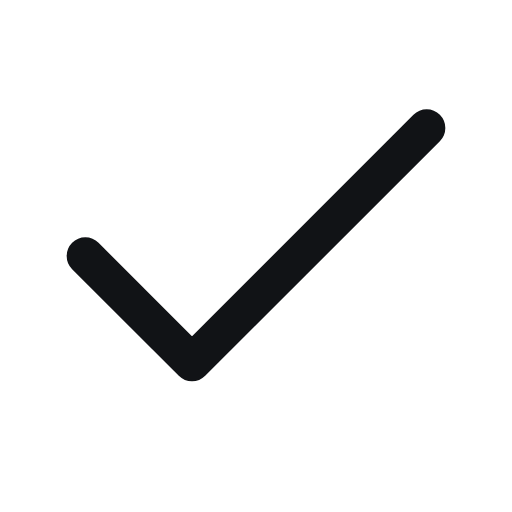
t = 0.00 s
t = 0.90 s: frame unchanged from t = 0.00 s, image omitted
t = 1.35 s: frame unchanged from t = 0.00 s, image omitted
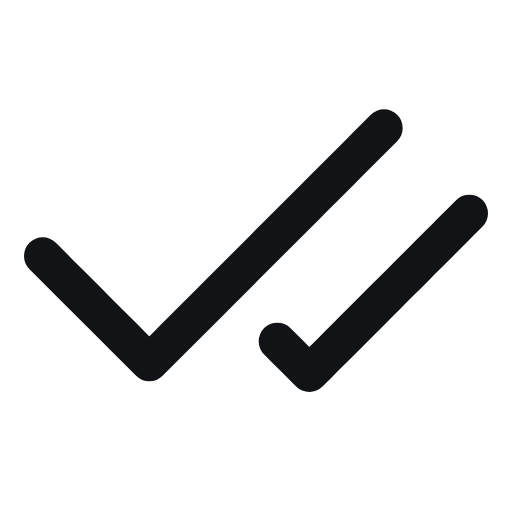
t = 2.22 s
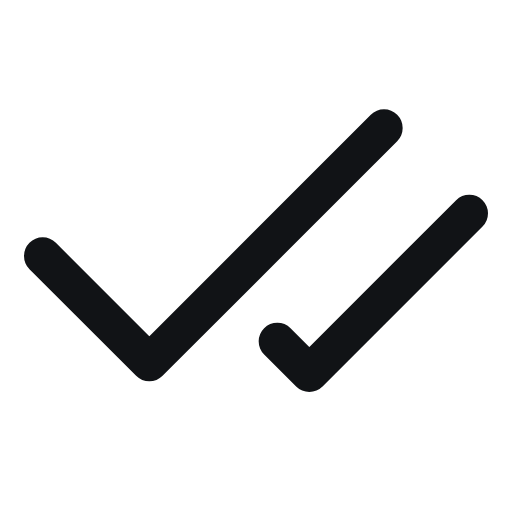
t = 3.12 s
t = 3.57 s: frame unchanged from t = 3.12 s, image omitted

The animated SVG that drew these frames (rendered in a browser with its animation timeline set to each time). Animation: 4 SMIL elements (animate=4); one cycle of 4.43 s, repeats indefinitely.

<svg xmlns="http://www.w3.org/2000/svg" width="24" height="24" viewBox="0 0 24 24" fill="none" stroke="#111316" stroke-width="1.75" stroke-linecap="round" stroke-linejoin="round">
  <!-- anet morph "delivered": lucide:check → lucide:check-check, flight frames computed with morphicons v1.7.1 (MIT); notices in docs/media/icons/LICENSES/ -->
  <style>.still{display:none}@media (prefers-reduced-motion: reduce){.a,.fly,.b{display:none}.still{display:inline}}</style>
  <g class="a" visibility="visible">
  <animate attributeName="visibility" dur="4.433s" repeatCount="indefinite" calcMode="discrete" values="visible;hidden" keyTimes="0;0.406"/>
    <path d="M20 6 9 17l-5-5"/>
    </g>
  <path class="fly" visibility="hidden" d="M20 6L19.6 6.4L19.2 6.8L18.8 7.2L18.4 7.6L18 8L17.6 8.4L17.1 8.8L16.7 9.3L16.3 9.7L15.9 10.1L15.5 10.5L15.1 10.9L14.7 11.3L14.3 11.7L13.9 12.1L13.5 12.5L13.1 12.9L12.7 13.3L12.3 13.7L11.8 14.2L11.4 14.6L11 15L10.6 15.4L10.2 15.8L9.8 16.2L9.4 16.6L9 17L8.6 16.6L8.2 16.2L7.8 15.8L7.3 15.3L6.9 14.9L6.5 14.5L6.1 14.1L5.7 13.7L5.3 13.3L4.8 12.8L4.4 12.4L4 12M20 6L19.6 6.4L19.2 6.8L18.8 7.2L18.4 7.6L18 8L17.6 8.4L17.1 8.8L16.7 9.3L16.3 9.7L15.9 10.1L15.5 10.5L15.1 10.9L14.7 11.3L14.3 11.7L13.9 12.1L13.5 12.5L13.1 12.9L12.7 13.3L12.3 13.7L11.8 14.2L11.4 14.6L11 15L10.6 15.4L10.2 15.8L9.8 16.2L9.4 16.6L9 17L8.6 16.6L8.2 16.2L7.8 15.8L7.3 15.3L6.9 14.9L6.5 14.5L6.1 14.1L5.7 13.7L5.3 13.3L4.8 12.8L4.4 12.4L4 12">
    <animate attributeName="visibility" dur="4.433s" repeatCount="indefinite" calcMode="discrete" values="hidden;visible;hidden;visible" keyTimes="0;0.406;0.5;0.906"/>
    <animate attributeName="d" dur="4.433s" repeatCount="indefinite" calcMode="linear"
      keyTimes="0;0.406;0.4135;0.4211;0.4286;0.4361;0.4436;0.4511;0.4549;0.4586;0.4662;0.4737;0.4812;0.5;0.906;0.9135;0.9211;0.9286;0.9361;0.9436;0.9511;0.9549;0.9586;0.9662;0.9737;0.9812;1"
      values="M20 6L19.6 6.4L19.2 6.8L18.8 7.2L18.4 7.6L18 8L17.6 8.4L17.1 8.8L16.7 9.3L16.3 9.7L15.9 10.1L15.5 10.5L15.1 10.9L14.7 11.3L14.3 11.7L13.9 12.1L13.5 12.5L13.1 12.9L12.7 13.3L12.3 13.7L11.8 14.2L11.4 14.6L11 15L10.6 15.4L10.2 15.8L9.8 16.2L9.4 16.6L9 17L8.6 16.6L8.2 16.2L7.8 15.8L7.3 15.3L6.9 14.9L6.5 14.5L6.1 14.1L5.7 13.7L5.3 13.3L4.8 12.8L4.4 12.4L4 12M20 6L19.6 6.4L19.2 6.8L18.8 7.2L18.4 7.6L18 8L17.6 8.4L17.1 8.8L16.7 9.3L16.3 9.7L15.9 10.1L15.5 10.5L15.1 10.9L14.7 11.3L14.3 11.7L13.9 12.1L13.5 12.5L13.1 12.9L12.7 13.3L12.3 13.7L11.8 14.2L11.4 14.6L11 15L10.6 15.4L10.2 15.8L9.8 16.2L9.4 16.6L9 17L8.6 16.6L8.2 16.2L7.8 15.8L7.3 15.3L6.9 14.9L6.5 14.5L6.1 14.1L5.7 13.7L5.3 13.3L4.8 12.8L4.4 12.4L4 12;M20 6L19.6 6.4L19.2 6.8L18.8 7.2L18.4 7.6L18 8L17.6 8.4L17.1 8.8L16.7 9.3L16.3 9.7L15.9 10.1L15.5 10.5L15.1 10.9L14.7 11.3L14.3 11.7L13.9 12.1L13.5 12.5L13.1 12.9L12.7 13.3L12.3 13.7L11.8 14.2L11.4 14.6L11 15L10.6 15.4L10.2 15.8L9.8 16.2L9.4 16.6L9 17L8.6 16.6L8.2 16.2L7.8 15.8L7.3 15.3L6.9 14.9L6.5 14.5L6.1 14.1L5.7 13.7L5.3 13.3L4.8 12.8L4.4 12.4L4 12M20 6L19.6 6.4L19.2 6.8L18.8 7.2L18.4 7.6L18 8L17.6 8.4L17.1 8.8L16.7 9.3L16.3 9.7L15.9 10.1L15.5 10.5L15.1 10.9L14.7 11.3L14.3 11.7L13.9 12.1L13.5 12.5L13.1 12.9L12.7 13.3L12.3 13.7L11.8 14.2L11.4 14.6L11 15L10.6 15.4L10.2 15.8L9.8 16.2L9.4 16.6L9 17L8.6 16.6L8.2 16.2L7.8 15.8L7.3 15.3L6.9 14.9L6.5 14.5L6.1 14.1L5.7 13.7L5.3 13.3L4.8 12.8L4.4 12.4L4 12;M19.6 6L19.2 6.4L18.8 6.8L18.4 7.2L18 7.6L17.6 8L17.2 8.4L16.8 8.8L16.4 9.3L15.9 9.7L15.5 10.1L15.1 10.5L14.7 10.9L14.3 11.3L13.9 11.7L13.5 12.1L13.1 12.5L12.7 12.9L12.3 13.3L11.9 13.7L11.5 14.2L11.1 14.6L10.7 15L10.3 15.4L9.8 15.8L9.4 16.2L9 16.6L8.6 17L8.2 16.6L7.8 16.2L7.4 15.8L7 15.3L6.5 14.9L6.1 14.5L5.7 14.1L5.3 13.7L4.9 13.3L4.5 12.8L4 12.4L3.6 12M20.2 6.8L19.9 7.2L19.5 7.6L19.1 7.9L18.8 8.3L18.4 8.7L18 9L17.7 9.4L17.3 9.8L16.9 10.1L16.6 10.5L16.2 10.8L15.9 11.2L15.5 11.6L15.1 11.9L14.8 12.3L14.4 12.7L14.1 13L13.7 13.4L13.3 13.8L13 14.1L12.6 14.5L12.2 14.8L11.9 15.2L11.5 15.6L11.2 15.9L10.8 16.3L10.4 16.7L10 16.4L9.6 16.2L9.2 15.9L8.8 15.7L8.4 15.5L8.1 15.2L7.7 14.8L7.3 14.5L6.9 14.1L6.5 13.7L6.2 13.3L5.8 13;M19 6L18.6 6.4L18.2 6.8L17.8 7.2L17.4 7.6L17 8L16.6 8.4L16.2 8.8L15.8 9.3L15.3 9.7L14.9 10.1L14.5 10.5L14.1 10.9L13.7 11.3L13.3 11.7L12.9 12.1L12.5 12.5L12.1 12.9L11.7 13.3L11.3 13.7L10.9 14.2L10.5 14.6L10.1 15L9.6 15.4L9.2 15.8L8.8 16.2L8.4 16.6L8 17L7.6 16.6L7.2 16.2L6.8 15.8L6.3 15.3L5.9 14.9L5.5 14.5L5.1 14.1L4.7 13.7L4.3 13.3L3.9 12.8L3.4 12.4L3 12M20.7 8.1L20.4 8.4L20.1 8.7L19.8 9L19.5 9.3L19.2 9.6L18.9 9.9L18.6 10.2L18.3 10.5L18 10.8L17.7 11.1L17.4 11.4L17.1 11.8L16.8 12.1L16.5 12.4L16.2 12.7L15.9 13L15.6 13.3L15.3 13.6L15 13.9L14.7 14.2L14.4 14.5L14.1 14.8L13.8 15.1L13.5 15.4L13.2 15.7L12.9 16L12.6 16.3L12.2 16.3L11.9 16.3L11.5 16.3L11.2 16.3L10.9 16.2L10.5 16.2L10.2 15.9L9.9 15.6L9.6 15.3L9.2 14.9L8.9 14.6L8.6 14.3;M18.5 6L18.1 6.4L17.7 6.8L17.3 7.2L16.9 7.6L16.5 8L16.1 8.4L15.7 8.8L15.3 9.3L14.8 9.7L14.4 10.1L14 10.5L13.6 10.9L13.2 11.3L12.8 11.7L12.4 12.1L12 12.5L11.6 12.9L11.2 13.3L10.8 13.7L10.4 14.2L9.9 14.6L9.5 15L9.1 15.4L8.7 15.8L8.3 16.2L7.9 16.6L7.5 17L7.1 16.6L6.7 16.2L6.3 15.8L5.8 15.3L5.4 14.9L5 14.5L4.6 14.1L4.2 13.7L3.8 13.3L3.3 12.8L2.9 12.4L2.5 12M21.3 9.1L21.1 9.3L20.8 9.6L20.5 9.9L20.3 10.1L20 10.4L19.7 10.7L19.5 10.9L19.2 11.2L18.9 11.4L18.7 11.7L18.4 12L18.2 12.2L17.9 12.5L17.6 12.8L17.4 13L17.1 13.3L16.9 13.5L16.6 13.8L16.3 14.1L16.1 14.3L15.8 14.6L15.6 14.9L15.3 15.1L15 15.4L14.8 15.7L14.5 15.9L14.2 16.2L14 16.3L13.7 16.4L13.4 16.5L13.1 16.7L12.8 16.8L12.5 16.9L12.3 16.6L12 16.4L11.7 16.1L11.4 15.8L11.1 15.5L10.8 15.2;M18.2 6L17.8 6.4L17.4 6.8L17 7.2L16.6 7.6L16.1 8L15.7 8.4L15.3 8.8L14.9 9.3L14.5 9.7L14.1 10.1L13.7 10.5L13.3 10.9L12.9 11.3L12.5 11.7L12.1 12.1L11.7 12.5L11.3 12.9L10.8 13.3L10.4 13.7L10 14.2L9.6 14.6L9.2 15L8.8 15.4L8.4 15.8L8 16.2L7.6 16.6L7.2 17L6.8 16.6L6.3 16.2L5.9 15.8L5.5 15.3L5.1 14.9L4.7 14.5L4.3 14.1L3.9 13.7L3.4 13.3L3 12.8L2.6 12.4L2.2 12M21.7 9.7L21.5 9.9L21.3 10.2L21 10.4L20.8 10.6L20.5 10.9L20.3 11.1L20.1 11.3L19.8 11.6L19.6 11.8L19.4 12.1L19.1 12.3L18.9 12.5L18.6 12.8L18.4 13L18.1 13.3L17.9 13.5L17.7 13.7L17.4 14L17.2 14.2L17 14.5L16.7 14.7L16.5 14.9L16.2 15.2L16 15.4L15.8 15.7L15.5 15.9L15.3 16.1L15 16.3L14.8 16.5L14.5 16.7L14.3 16.9L14 17.1L13.8 17.3L13.5 17L13.3 16.8L13 16.5L12.8 16.3L12.5 16L12.2 15.7;M18 6L17.6 6.4L17.2 6.8L16.8 7.2L16.4 7.6L16 8L15.6 8.4L15.2 8.8L14.8 9.3L14.3 9.7L13.9 10.1L13.5 10.5L13.1 10.9L12.7 11.3L12.3 11.7L11.9 12.1L11.5 12.5L11.1 12.9L10.7 13.3L10.3 13.7L9.9 14.2L9.5 14.6L9.1 15L8.7 15.4L8.2 15.8L7.8 16.2L7.4 16.6L7 17L6.6 16.6L6.2 16.2L5.8 15.8L5.3 15.3L4.9 14.9L4.5 14.5L4.1 14.1L3.7 13.7L3.3 13.3L2.9 12.8L2.4 12.4L2 12M22 10L21.8 10.2L21.5 10.4L21.3 10.7L21.1 10.9L20.8 11.1L20.6 11.3L20.4 11.6L20.1 11.8L19.9 12L19.7 12.3L19.5 12.5L19.2 12.7L19 12.9L18.8 13.2L18.6 13.4L18.3 13.6L18.1 13.8L17.9 14.1L17.6 14.3L17.4 14.5L17.2 14.8L16.9 15L16.7 15.2L16.5 15.4L16.3 15.7L16 15.9L15.8 16.1L15.6 16.4L15.3 16.6L15.1 16.8L14.9 17L14.7 17.3L14.4 17.5L14.2 17.2L13.9 17L13.7 16.7L13.4 16.5L13.2 16.2L12.9 16;M18 6L17.6 6.4L17.1 6.8L16.7 7.2L16.3 7.6L15.9 8L15.5 8.4L15.1 8.8L14.7 9.3L14.3 9.7L13.9 10.1L13.5 10.5L13.1 10.9L12.7 11.3L12.3 11.7L11.8 12.1L11.4 12.5L11 12.9L10.6 13.3L10.2 13.7L9.8 14.2L9.4 14.6L9 15L8.6 15.4L8.2 15.8L7.8 16.2L7.4 16.6L7 17L6.5 16.6L6.1 16.2L5.7 15.8L5.3 15.3L4.9 14.9L4.5 14.5L4 14.1L3.6 13.7L3.2 13.3L2.8 12.8L2.4 12.4L2 12M22.1 10.1L21.8 10.3L21.6 10.5L21.4 10.8L21.2 11L20.9 11.2L20.7 11.4L20.5 11.7L20.3 11.9L20 12.1L19.8 12.3L19.6 12.6L19.4 12.8L19.1 13L18.9 13.2L18.7 13.4L18.5 13.7L18.3 13.9L18 14.1L17.8 14.3L17.6 14.6L17.4 14.8L17.1 15L16.9 15.2L16.7 15.5L16.4 15.7L16.2 15.9L16 16.1L15.8 16.4L15.6 16.6L15.3 16.8L15.1 17.1L14.9 17.3L14.7 17.6L14.4 17.3L14.2 17.1L13.9 16.8L13.7 16.6L13.4 16.3L13.2 16.1;M17.9 6L17.5 6.4L17.1 6.8L16.7 7.2L16.3 7.6L15.9 8L15.5 8.4L15.1 8.8L14.7 9.3L14.3 9.7L13.9 10.1L13.5 10.5L13.1 10.9L12.7 11.3L12.2 11.7L11.8 12.1L11.4 12.5L11 12.9L10.6 13.3L10.2 13.7L9.8 14.2L9.4 14.6L9 15L8.6 15.4L8.2 15.8L7.8 16.2L7.4 16.6L7 17L6.5 16.6L6.1 16.2L5.7 15.8L5.3 15.3L4.9 14.9L4.5 14.5L4 14.1L3.6 13.7L3.2 13.3L2.8 12.8L2.4 12.4L1.9 12M22.1 10.1L21.9 10.3L21.6 10.5L21.4 10.8L21.2 11L21 11.2L20.7 11.4L20.5 11.7L20.3 11.9L20.1 12.1L19.8 12.3L19.6 12.6L19.4 12.8L19.2 13L18.9 13.2L18.7 13.4L18.5 13.7L18.3 13.9L18 14.1L17.8 14.3L17.6 14.6L17.4 14.8L17.1 15L16.9 15.2L16.7 15.5L16.5 15.7L16.3 15.9L16 16.1L15.8 16.4L15.6 16.6L15.4 16.9L15.1 17.1L14.9 17.3L14.7 17.6L14.4 17.3L14.2 17.1L14 16.8L13.7 16.6L13.5 16.3L13.2 16.1;M17.9 6L17.5 6.4L17.1 6.8L16.7 7.2L16.3 7.6L15.9 8L15.5 8.4L15.1 8.8L14.7 9.3L14.3 9.7L13.9 10.1L13.5 10.5L13.1 10.9L12.7 11.3L12.2 11.7L11.8 12.1L11.4 12.5L11 12.9L10.6 13.3L10.2 13.7L9.8 14.2L9.4 14.6L9 15L8.6 15.4L8.2 15.8L7.8 16.2L7.4 16.6L7 17L6.5 16.6L6.1 16.2L5.7 15.8L5.3 15.3L4.9 14.9L4.5 14.5L4 14.1L3.6 13.7L3.2 13.3L2.8 12.8L2.4 12.4L1.9 12M22.1 10.1L21.9 10.3L21.6 10.5L21.4 10.8L21.2 11L21 11.2L20.7 11.4L20.5 11.7L20.3 11.9L20.1 12.1L19.8 12.3L19.6 12.6L19.4 12.8L19.2 13L18.9 13.2L18.7 13.4L18.5 13.7L18.3 13.9L18 14.1L17.8 14.3L17.6 14.6L17.4 14.8L17.1 15L16.9 15.2L16.7 15.5L16.5 15.7L16.3 15.9L16 16.1L15.8 16.4L15.6 16.6L15.4 16.9L15.1 17.1L14.9 17.3L14.7 17.6L14.4 17.3L14.2 17.1L14 16.8L13.7 16.6L13.5 16.3L13.2 16.1;M18 6L17.6 6.4L17.1 6.8L16.7 7.2L16.3 7.6L15.9 8L15.5 8.4L15.1 8.8L14.7 9.3L14.3 9.7L13.9 10.1L13.5 10.5L13.1 10.9L12.7 11.3L12.3 11.7L11.8 12.1L11.4 12.5L11 12.9L10.6 13.3L10.2 13.7L9.8 14.2L9.4 14.6L9 15L8.6 15.4L8.2 15.8L7.8 16.2L7.4 16.6L7 17L6.5 16.6L6.1 16.2L5.7 15.8L5.3 15.3L4.9 14.9L4.5 14.5L4 14.1L3.6 13.7L3.2 13.3L2.8 12.8L2.4 12.4L2 12M22.1 10.1L21.8 10.3L21.6 10.5L21.4 10.8L21.2 11L20.9 11.2L20.7 11.4L20.5 11.6L20.3 11.9L20 12.1L19.8 12.3L19.6 12.5L19.4 12.8L19.1 13L18.9 13.2L18.7 13.4L18.5 13.7L18.2 13.9L18 14.1L17.8 14.3L17.6 14.6L17.3 14.8L17.1 15L16.9 15.2L16.7 15.5L16.4 15.7L16.2 15.9L16 16.1L15.8 16.4L15.5 16.6L15.3 16.8L15.1 17.1L14.9 17.3L14.7 17.5L14.4 17.3L14.2 17.1L13.9 16.8L13.7 16.6L13.4 16.3L13.2 16.1;M18 6L17.6 6.4L17.2 6.8L16.8 7.2L16.4 7.6L15.9 8L15.5 8.4L15.1 8.8L14.7 9.3L14.3 9.7L13.9 10.1L13.5 10.5L13.1 10.9L12.7 11.3L12.3 11.7L11.9 12.1L11.5 12.5L11.1 12.9L10.6 13.3L10.2 13.7L9.8 14.2L9.4 14.6L9 15L8.6 15.4L8.2 15.8L7.8 16.2L7.4 16.6L7 17L6.6 16.6L6.1 16.2L5.7 15.8L5.3 15.3L4.9 14.9L4.5 14.5L4.1 14.1L3.6 13.7L3.2 13.3L2.8 12.8L2.4 12.4L2 12M22 10L21.8 10.3L21.6 10.5L21.4 10.7L21.1 10.9L20.9 11.2L20.7 11.4L20.4 11.6L20.2 11.8L20 12.1L19.8 12.3L19.6 12.5L19.3 12.8L19.1 13L18.9 13.2L18.6 13.4L18.4 13.7L18.2 13.9L18 14.1L17.7 14.3L17.5 14.6L17.3 14.8L17.1 15L16.8 15.2L16.6 15.5L16.4 15.7L16.2 15.9L15.9 16.1L15.7 16.4L15.5 16.6L15.3 16.8L15 17.1L14.8 17.3L14.6 17.5L14.3 17.3L14.1 17L13.8 16.8L13.6 16.5L13.3 16.3L13.1 16;M18 6L17.6 6.4L17.2 6.8L16.8 7.2L16.4 7.6L15.9 8L15.5 8.4L15.1 8.8L14.7 9.3L14.3 9.7L13.9 10.1L13.5 10.5L13.1 10.9L12.7 11.3L12.3 11.7L11.9 12.1L11.5 12.5L11.1 12.9L10.7 13.3L10.3 13.7L9.8 14.2L9.4 14.6L9 15L8.6 15.4L8.2 15.8L7.8 16.2L7.4 16.6L7 17L6.6 16.6L6.2 16.2L5.7 15.8L5.3 15.3L4.9 14.9L4.5 14.5L4.1 14.1L3.7 13.7L3.2 13.3L2.8 12.8L2.4 12.4L2 12M22 10L21.8 10.3L21.6 10.5L21.3 10.7L21.1 10.9L20.9 11.2L20.7 11.4L20.4 11.6L20.2 11.8L20 12.1L19.8 12.3L19.5 12.5L19.3 12.7L19.1 13L18.8 13.2L18.6 13.4L18.4 13.6L18.2 13.9L17.9 14.1L17.7 14.3L17.5 14.6L17.3 14.8L17 15L16.8 15.2L16.6 15.5L16.4 15.7L16.1 15.9L15.9 16.1L15.7 16.4L15.4 16.6L15.2 16.8L15 17.1L14.8 17.3L14.5 17.5L14.3 17.3L14 17L13.8 16.8L13.6 16.5L13.3 16.3L13.1 16;M18 6L17.6 6.4L17.2 6.8L16.8 7.2L16.4 7.6L16 8L15.6 8.4L15.2 8.8L14.7 9.3L14.3 9.7L13.9 10.1L13.5 10.5L13.1 10.9L12.7 11.3L12.3 11.7L11.9 12.1L11.5 12.5L11.1 12.9L10.7 13.3L10.3 13.7L9.8 14.2L9.4 14.6L9 15L8.6 15.4L8.2 15.8L7.8 16.2L7.4 16.6L7 17L6.6 16.6L6.2 16.2L5.8 15.8L5.3 15.3L4.9 14.9L4.5 14.5L4.1 14.1L3.7 13.7L3.3 13.3L2.8 12.8L2.4 12.4L2 12M22 10L21.8 10.2L21.6 10.4L21.3 10.7L21.1 10.9L20.9 11.1L20.6 11.4L20.4 11.6L20.2 11.8L19.9 12.1L19.7 12.3L19.5 12.5L19.3 12.7L19.1 12.9L18.8 13.2L18.6 13.4L18.4 13.6L18.1 13.9L17.9 14.1L17.7 14.3L17.4 14.6L17.2 14.8L17 15L16.8 15.2L16.6 15.4L16.3 15.7L16.1 15.9L15.9 16.1L15.6 16.4L15.4 16.6L15.2 16.8L14.9 17.1L14.7 17.3L14.5 17.5L14.3 17.3L14 17L13.8 16.8L13.5 16.5L13.3 16.3L13 16;M18 6L17.6 6.4L17.2 6.8L16.8 7.2L16.4 7.6L16 8L15.6 8.4L15.2 8.8L14.7 9.3L14.3 9.7L13.9 10.1L13.5 10.5L13.1 10.9L12.7 11.3L12.3 11.7L11.9 12.1L11.5 12.5L11.1 12.9L10.7 13.3L10.3 13.7L9.8 14.2L9.4 14.6L9 15L8.6 15.4L8.2 15.8L7.8 16.2L7.4 16.6L7 17L6.6 16.6L6.2 16.2L5.8 15.8L5.3 15.3L4.9 14.9L4.5 14.5L4.1 14.1L3.7 13.7L3.3 13.3L2.8 12.8L2.4 12.4L2 12M22 10L21.8 10.2L21.6 10.4L21.3 10.7L21.1 10.9L20.9 11.1L20.6 11.4L20.4 11.6L20.2 11.8L19.9 12.1L19.7 12.3L19.5 12.5L19.3 12.7L19.1 12.9L18.8 13.2L18.6 13.4L18.4 13.6L18.1 13.9L17.9 14.1L17.7 14.3L17.4 14.6L17.2 14.8L17 15L16.8 15.2L16.6 15.4L16.3 15.7L16.1 15.9L15.9 16.1L15.6 16.4L15.4 16.6L15.2 16.8L14.9 17.1L14.7 17.3L14.5 17.5L14.3 17.3L14 17L13.8 16.8L13.5 16.5L13.3 16.3L13 16;M18.4 6L18 6.4L17.6 6.8L17.2 7.2L16.8 7.6L16.3 8L15.9 8.4L15.5 8.8L15.1 9.3L14.7 9.7L14.3 10.1L13.9 10.5L13.5 10.9L13.1 11.3L12.7 11.7L12.3 12.1L11.9 12.5L11.5 12.9L11.1 13.3L10.6 13.7L10.2 14.2L9.8 14.6L9.4 15L9 15.4L8.6 15.8L8.2 16.2L7.8 16.6L7.4 17L7 16.6L6.5 16.2L6.1 15.8L5.7 15.3L5.3 14.9L4.9 14.5L4.5 14.1L4 13.7L3.6 13.3L3.2 12.8L2.8 12.4L2.4 12M21.5 9.3L21.2 9.6L21 9.8L20.7 10.1L20.5 10.3L20.2 10.6L19.9 10.8L19.7 11.1L19.4 11.3L19.2 11.6L18.9 11.8L18.7 12.1L18.4 12.3L18.2 12.6L17.9 12.9L17.7 13.1L17.4 13.4L17.2 13.6L16.9 13.9L16.7 14.1L16.4 14.4L16.2 14.6L15.9 14.9L15.7 15.1L15.4 15.4L15.2 15.7L14.9 15.9L14.7 16.2L14.4 16.3L14.1 16.5L13.8 16.6L13.6 16.8L13.3 16.9L13 17.1L12.8 16.8L12.5 16.5L12.2 16.2L11.9 16L11.7 15.7L11.4 15.4;M19 6L18.6 6.4L18.2 6.8L17.8 7.2L17.4 7.6L16.9 8L16.5 8.4L16.1 8.8L15.7 9.3L15.3 9.7L14.9 10.1L14.5 10.5L14.1 10.9L13.7 11.3L13.3 11.7L12.9 12.1L12.5 12.5L12.1 12.9L11.7 13.3L11.3 13.7L10.8 14.2L10.4 14.6L10 15L9.6 15.4L9.2 15.8L8.8 16.2L8.4 16.6L8 17L7.6 16.6L7.2 16.2L6.7 15.8L6.3 15.3L5.9 14.9L5.5 14.5L5.1 14.1L4.7 13.7L4.2 13.3L3.8 12.8L3.4 12.4L3 12M20.8 8.1L20.4 8.4L20.1 8.7L19.9 9L19.6 9.3L19.3 9.7L18.9 9.9L18.6 10.3L18.4 10.6L18.1 10.9L17.8 11.2L17.4 11.5L17.1 11.8L16.9 12.1L16.6 12.4L16.2 12.7L15.9 13L15.6 13.3L15.3 13.6L15 13.9L14.7 14.2L14.4 14.5L14.1 14.8L13.8 15.1L13.5 15.4L13.2 15.7L12.9 16L12.6 16.3L12.3 16.3L12 16.3L11.6 16.3L11.3 16.3L10.9 16.3L10.6 16.3L10.3 15.9L10 15.6L9.7 15.3L9.3 15L9 14.7L8.7 14.3;M19.5 6L19.1 6.4L18.7 6.8L18.3 7.2L17.9 7.6L17.5 8L17.1 8.4L16.6 8.8L16.2 9.3L15.8 9.7L15.4 10.1L15 10.5L14.6 10.9L14.2 11.3L13.8 11.7L13.4 12.1L13 12.5L12.6 12.9L12.2 13.3L11.8 13.7L11.3 14.2L10.9 14.6L10.5 15L10.1 15.4L9.7 15.8L9.3 16.2L8.9 16.6L8.5 17L8.1 16.6L7.7 16.2L7.2 15.8L6.8 15.3L6.4 14.9L6 14.5L5.6 14.1L5.2 13.7L4.7 13.3L4.3 12.8L3.9 12.4L3.5 12M20.3 7.1L19.9 7.5L19.6 7.8L19.3 8.2L18.9 8.5L18.6 8.8L18.2 9.2L17.9 9.6L17.5 9.9L17.2 10.3L16.8 10.6L16.5 11L16.1 11.3L15.8 11.7L15.4 12L15.1 12.4L14.7 12.7L14.4 13.1L14 13.4L13.7 13.8L13.3 14.1L13 14.5L12.6 14.8L12.3 15.2L11.9 15.5L11.6 15.9L11.2 16.2L10.9 16.6L10.5 16.4L10.1 16.2L9.7 16L9.3 15.8L8.9 15.6L8.6 15.4L8.2 15.1L7.8 14.7L7.5 14.4L7.1 14L6.7 13.6L6.4 13.3;M19.8 6L19.4 6.4L19 6.8L18.6 7.2L18.2 7.6L17.8 8L17.4 8.4L17 8.8L16.6 9.3L16.1 9.7L15.7 10.1L15.3 10.5L14.9 10.9L14.5 11.3L14.1 11.7L13.7 12.1L13.3 12.5L12.9 12.9L12.5 13.3L12.1 13.7L11.7 14.2L11.3 14.6L10.8 15L10.4 15.4L10 15.8L9.6 16.2L9.2 16.6L8.8 17L8.4 16.6L8 16.2L7.6 15.8L7.2 15.3L6.7 14.9L6.3 14.5L5.9 14.1L5.5 13.7L5.1 13.3L4.7 12.8L4.2 12.4L3.8 12M20.1 6.4L19.7 6.8L19.3 7.2L18.9 7.6L18.6 8L18.2 8.3L17.8 8.7L17.4 9.1L17 9.5L16.6 9.9L16.2 10.3L15.8 10.7L15.5 11L15.1 11.4L14.7 11.8L14.3 12.2L13.9 12.6L13.5 13L13.2 13.4L12.8 13.7L12.4 14.1L12 14.5L11.6 14.9L11.2 15.3L10.8 15.7L10.5 16.1L10.1 16.4L9.7 16.8L9.3 16.5L8.9 16.2L8.5 15.8L8.1 15.5L7.7 15.2L7.3 14.9L6.8 14.5L6.5 14.1L6.1 13.7L5.7 13.3L5.3 12.9L4.9 12.5;M20 6L19.6 6.4L19.2 6.8L18.8 7.2L18.4 7.6L17.9 8L17.5 8.4L17.1 8.8L16.7 9.3L16.3 9.7L15.9 10.1L15.5 10.5L15.1 10.9L14.7 11.3L14.3 11.7L13.9 12.1L13.5 12.5L13.1 12.9L12.7 13.3L12.2 13.7L11.8 14.2L11.4 14.6L11 15L10.6 15.4L10.2 15.8L9.8 16.2L9.4 16.6L9 17L8.6 16.6L8.2 16.2L7.7 15.8L7.3 15.3L6.9 14.9L6.5 14.5L6.1 14.1L5.7 13.7L5.2 13.3L4.8 12.8L4.4 12.4L4 12M20 6L19.6 6.5L19.2 6.8L18.8 7.3L18.4 7.7L18 8.1L17.6 8.5L17.2 8.9L16.8 9.3L16.4 9.7L16 10.1L15.6 10.5L15.2 10.9L14.7 11.3L14.3 11.7L13.9 12.1L13.5 12.5L13.1 12.9L12.7 13.3L12.3 13.7L11.9 14.2L11.5 14.6L11.1 15L10.7 15.4L10.3 15.8L9.9 16.2L9.5 16.6L9.1 17L8.7 16.6L8.2 16.2L7.8 15.8L7.4 15.3L7 14.9L6.6 14.5L6.2 14.1L5.7 13.7L5.3 13.3L4.9 12.9L4.5 12.5L4.1 12.1;M20 6L19.6 6.4L19.2 6.8L18.8 7.2L18.4 7.6L18 8L17.6 8.4L17.2 8.8L16.8 9.3L16.4 9.7L16 10.1L15.6 10.5L15.2 10.9L14.8 11.3L14.3 11.7L13.9 12.1L13.5 12.5L13.1 12.9L12.7 13.3L12.3 13.7L11.9 14.2L11.5 14.6L11.1 15L10.7 15.4L10.3 15.8L9.9 16.2L9.4 16.6L9 17L8.6 16.6L8.2 16.2L7.8 15.8L7.4 15.3L7 14.9L6.5 14.5L6.1 14.1L5.7 13.7L5.3 13.3L4.9 12.8L4.5 12.4L4 12M20 5.9L19.6 6.3L19.2 6.7L18.7 7.1L18.3 7.5L17.9 8L17.5 8.4L17.1 8.8L16.7 9.2L16.3 9.6L15.8 10L15.4 10.4L15 10.8L14.6 11.3L14.2 11.7L13.8 12.1L13.4 12.5L13 12.9L12.6 13.3L12.1 13.7L11.7 14.2L11.3 14.6L10.9 15L10.5 15.4L10.1 15.8L9.7 16.2L9.3 16.6L8.8 17L8.4 16.6L8 16.2L7.6 15.7L7.2 15.3L6.7 14.8L6.3 14.4L5.9 14L5.5 13.6L5.1 13.2L4.6 12.7L4.2 12.3L3.8 11.9;M20.1 6L19.6 6.4L19.2 6.8L18.8 7.2L18.4 7.6L18 8L17.6 8.4L17.2 8.8L16.8 9.3L16.4 9.7L16 10.1L15.6 10.5L15.2 10.9L14.8 11.3L14.3 11.7L13.9 12.1L13.5 12.5L13.1 12.9L12.7 13.3L12.3 13.7L11.9 14.2L11.5 14.6L11.1 15L10.7 15.4L10.3 15.8L9.9 16.2L9.5 16.6L9.1 17L8.6 16.6L8.2 16.2L7.8 15.8L7.4 15.3L7 14.9L6.5 14.5L6.1 14.1L5.7 13.7L5.3 13.3L4.9 12.8L4.5 12.4L4 12M20 5.9L19.6 6.3L19.1 6.7L18.7 7.1L18.3 7.5L17.9 8L17.5 8.4L17.1 8.8L16.7 9.2L16.3 9.6L15.8 10L15.4 10.4L15 10.8L14.6 11.3L14.2 11.7L13.8 12.1L13.3 12.5L12.9 12.9L12.5 13.3L12.1 13.7L11.7 14.2L11.3 14.6L10.9 15L10.5 15.4L10 15.8L9.6 16.2L9.2 16.6L8.8 17.1L8.4 16.6L8 16.2L7.5 15.7L7.1 15.3L6.7 14.8L6.3 14.4L5.9 14L5.4 13.6L5 13.1L4.6 12.7L4.2 12.3L3.8 11.9;M20.1 6L19.6 6.4L19.2 6.8L18.8 7.2L18.4 7.6L18 8L17.6 8.4L17.2 8.8L16.8 9.3L16.4 9.7L16 10.1L15.6 10.5L15.2 10.9L14.8 11.3L14.3 11.7L13.9 12.1L13.5 12.5L13.1 12.9L12.7 13.3L12.3 13.7L11.9 14.2L11.5 14.6L11.1 15L10.7 15.4L10.3 15.8L9.9 16.2L9.5 16.6L9.1 17L8.6 16.6L8.2 16.2L7.8 15.8L7.4 15.3L7 14.9L6.5 14.5L6.1 14.1L5.7 13.7L5.3 13.3L4.9 12.8L4.5 12.4L4 12M20 5.9L19.6 6.3L19.1 6.7L18.7 7.1L18.3 7.5L17.9 8L17.5 8.4L17.1 8.8L16.7 9.2L16.3 9.6L15.8 10L15.4 10.4L15 10.8L14.6 11.3L14.2 11.7L13.8 12.1L13.3 12.5L12.9 12.9L12.5 13.3L12.1 13.7L11.7 14.2L11.3 14.6L10.9 15L10.5 15.4L10 15.8L9.6 16.2L9.2 16.6L8.8 17.1L8.4 16.6L8 16.2L7.5 15.7L7.1 15.3L6.7 14.8L6.3 14.4L5.9 14L5.4 13.6L5 13.1L4.6 12.7L4.2 12.3L3.8 11.9;M20 6L19.6 6.4L19.2 6.8L18.8 7.2L18.4 7.6L18 8L17.6 8.4L17.2 8.8L16.8 9.3L16.4 9.7L16 10.1L15.6 10.5L15.2 10.9L14.7 11.3L14.3 11.7L13.9 12.1L13.5 12.5L13.1 12.9L12.7 13.3L12.3 13.7L11.9 14.2L11.5 14.6L11.1 15L10.7 15.4L10.3 15.8L9.8 16.2L9.4 16.6L9 17L8.6 16.6L8.2 16.2L7.8 15.8L7.4 15.3L7 14.9L6.5 14.5L6.1 14.1L5.7 13.7L5.3 13.3L4.9 12.8L4.5 12.4L4 12M20 5.9L19.6 6.3L19.2 6.7L18.8 7.2L18.3 7.6L17.9 8L17.5 8.4L17.1 8.8L16.7 9.2L16.3 9.6L15.9 10L15.4 10.4L15 10.9L14.6 11.3L14.2 11.7L13.8 12.1L13.4 12.5L13 12.9L12.6 13.3L12.2 13.7L11.7 14.2L11.3 14.6L10.9 15L10.5 15.4L10.1 15.8L9.7 16.2L9.3 16.6L8.8 17L8.4 16.6L8 16.2L7.6 15.7L7.2 15.3L6.8 14.9L6.3 14.4L5.9 14L5.5 13.6L5.1 13.2L4.7 12.7L4.2 12.3L3.8 11.9;M20 6L19.6 6.4L19.2 6.8L18.8 7.2L18.4 7.6L18 8L17.6 8.4L17.2 8.8L16.8 9.3L16.4 9.7L15.9 10.1L15.5 10.5L15.1 10.9L14.7 11.3L14.3 11.7L13.9 12.1L13.5 12.5L13.1 12.9L12.7 13.3L12.3 13.7L11.9 14.2L11.5 14.6L11.1 15L10.7 15.4L10.3 15.8L9.8 16.2L9.4 16.6L9 17L8.6 16.6L8.2 16.2L7.8 15.8L7.4 15.3L6.9 14.9L6.5 14.5L6.1 14.1L5.7 13.7L5.3 13.3L4.9 12.8L4.4 12.4L4 12M20 6L19.6 6.4L19.2 6.8L18.8 7.2L18.4 7.6L17.9 8L17.5 8.4L17.1 8.8L16.7 9.2L16.3 9.6L15.9 10.1L15.5 10.5L15.1 10.9L14.7 11.3L14.2 11.7L13.8 12.1L13.4 12.5L13 12.9L12.6 13.3L12.2 13.7L11.8 14.2L11.4 14.6L11 15L10.6 15.4L10.1 15.8L9.7 16.2L9.3 16.6L8.9 17L8.5 16.6L8.1 16.2L7.7 15.7L7.2 15.3L6.8 14.9L6.4 14.4L6 14L5.6 13.6L5.1 13.2L4.7 12.8L4.3 12.3L3.9 11.9;M20 6L19.6 6.4L19.2 6.8L18.8 7.2L18.4 7.6L18 8L17.6 8.4L17.2 8.8L16.8 9.3L16.3 9.7L15.9 10.1L15.5 10.5L15.1 10.9L14.7 11.3L14.3 11.7L13.9 12.1L13.5 12.5L13.1 12.9L12.7 13.3L12.3 13.7L11.9 14.2L11.5 14.6L11.1 15L10.6 15.4L10.2 15.8L9.8 16.2L9.4 16.6L9 17L8.6 16.6L8.2 16.2L7.8 15.8L7.3 15.3L6.9 14.9L6.5 14.5L6.1 14.1L5.7 13.7L5.3 13.3L4.8 12.8L4.4 12.4L4 12M20 6L19.6 6.4L19.2 6.8L18.8 7.2L18.4 7.6L17.9 8L17.5 8.4L17.1 8.8L16.7 9.2L16.3 9.7L15.9 10.1L15.5 10.5L15.1 10.9L14.7 11.3L14.3 11.7L13.9 12.1L13.4 12.5L13.1 12.9L12.6 13.3L12.2 13.7L11.8 14.2L11.4 14.6L11 15L10.6 15.4L10.2 15.8L9.8 16.2L9.4 16.6L9 17L8.5 16.6L8.1 16.2L7.7 15.7L7.3 15.3L6.9 14.9L6.5 14.5L6 14.1L5.6 13.6L5.2 13.2L4.8 12.8L4.4 12.4L4 12;M20 6L19.6 6.4L19.2 6.8L18.8 7.2L18.4 7.6L18 8L17.6 8.4L17.1 8.8L16.7 9.3L16.3 9.7L15.9 10.1L15.5 10.5L15.1 10.9L14.7 11.3L14.3 11.7L13.9 12.1L13.5 12.5L13.1 12.9L12.7 13.3L12.3 13.7L11.8 14.2L11.4 14.6L11 15L10.6 15.4L10.2 15.8L9.8 16.2L9.4 16.6L9 17L8.6 16.6L8.2 16.2L7.8 15.8L7.3 15.3L6.9 14.9L6.5 14.5L6.1 14.1L5.7 13.7L5.3 13.3L4.8 12.8L4.4 12.4L4 12M20 6L19.6 6.4L19.2 6.8L18.8 7.2L18.4 7.6L18 8L17.6 8.4L17.1 8.8L16.7 9.3L16.3 9.7L15.9 10.1L15.5 10.5L15.1 10.9L14.7 11.3L14.3 11.7L13.9 12.1L13.5 12.5L13.1 12.9L12.7 13.3L12.3 13.7L11.8 14.2L11.4 14.6L11 15L10.6 15.4L10.2 15.8L9.8 16.2L9.4 16.6L9 17L8.6 16.6L8.2 16.2L7.8 15.8L7.3 15.3L6.9 14.9L6.5 14.5L6.1 14.1L5.7 13.7L5.3 13.3L4.8 12.8L4.4 12.4L4 12"/>
  </path>
  <g class="b" visibility="hidden">
  <animate attributeName="visibility" dur="4.433s" repeatCount="indefinite" calcMode="discrete" values="hidden;visible;hidden" keyTimes="0;0.5;0.906"/>
    <path d="M18 6 7 17l-5-5"/>
    <path d="m22 10-7.5 7.5L13 16"/>
    </g>
  <g class="still">
    <path d="M18 6 7 17l-5-5"/>
    <path d="m22 10-7.5 7.5L13 16"/>
    </g>
</svg>
